Run: headless pygame with SDL's dummy video driver; simulated clock (each Clock.tick advances the game by its frame time, no real sleeping); random seed 0; keys injected as events and as key.get_pressed() state; mouse plan: one left click at the window centre at the start of phase 2, then a move to the lower-right quarter at the start of phase 3.
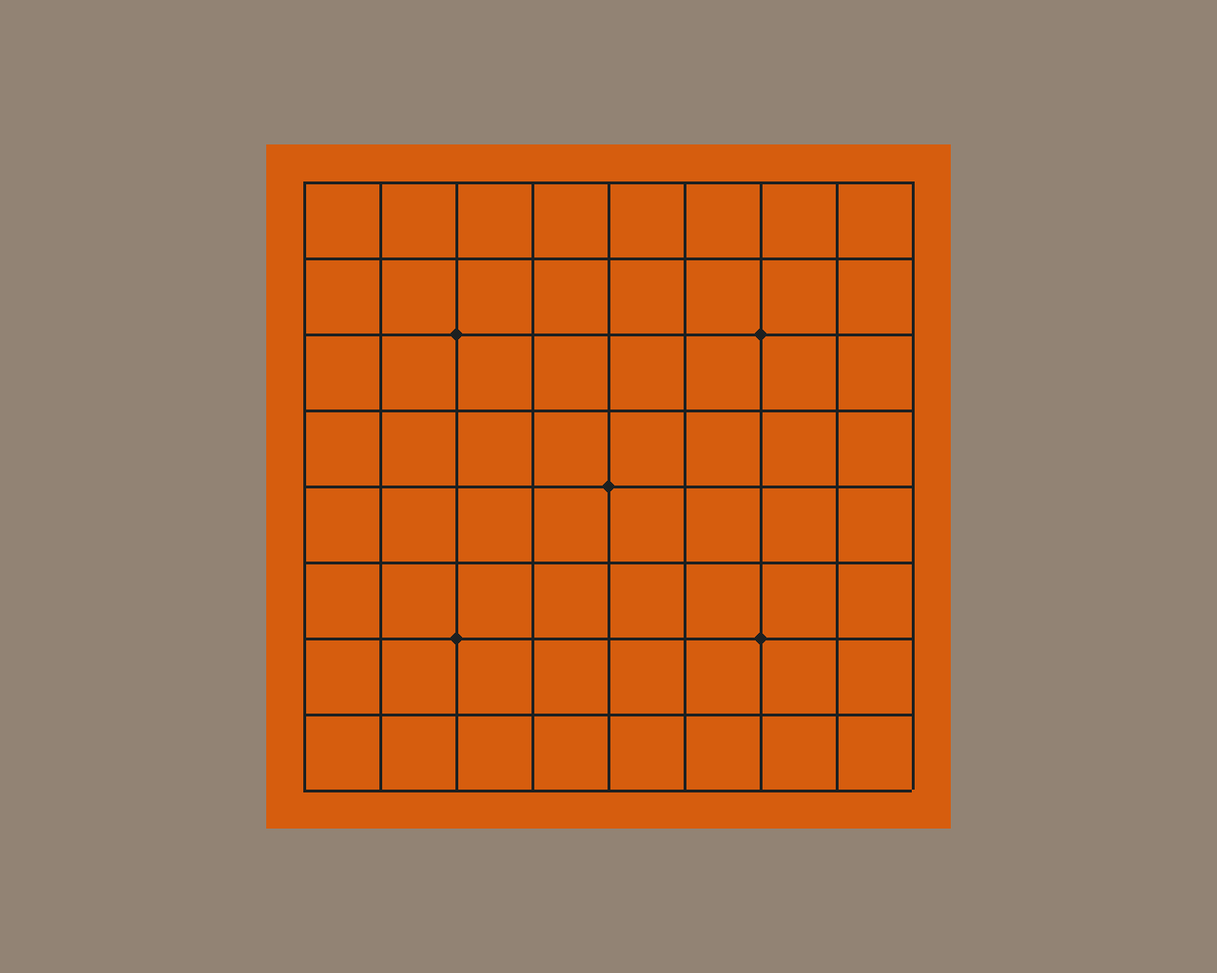
Frame 1 of 4 · flips 1–60 · no input
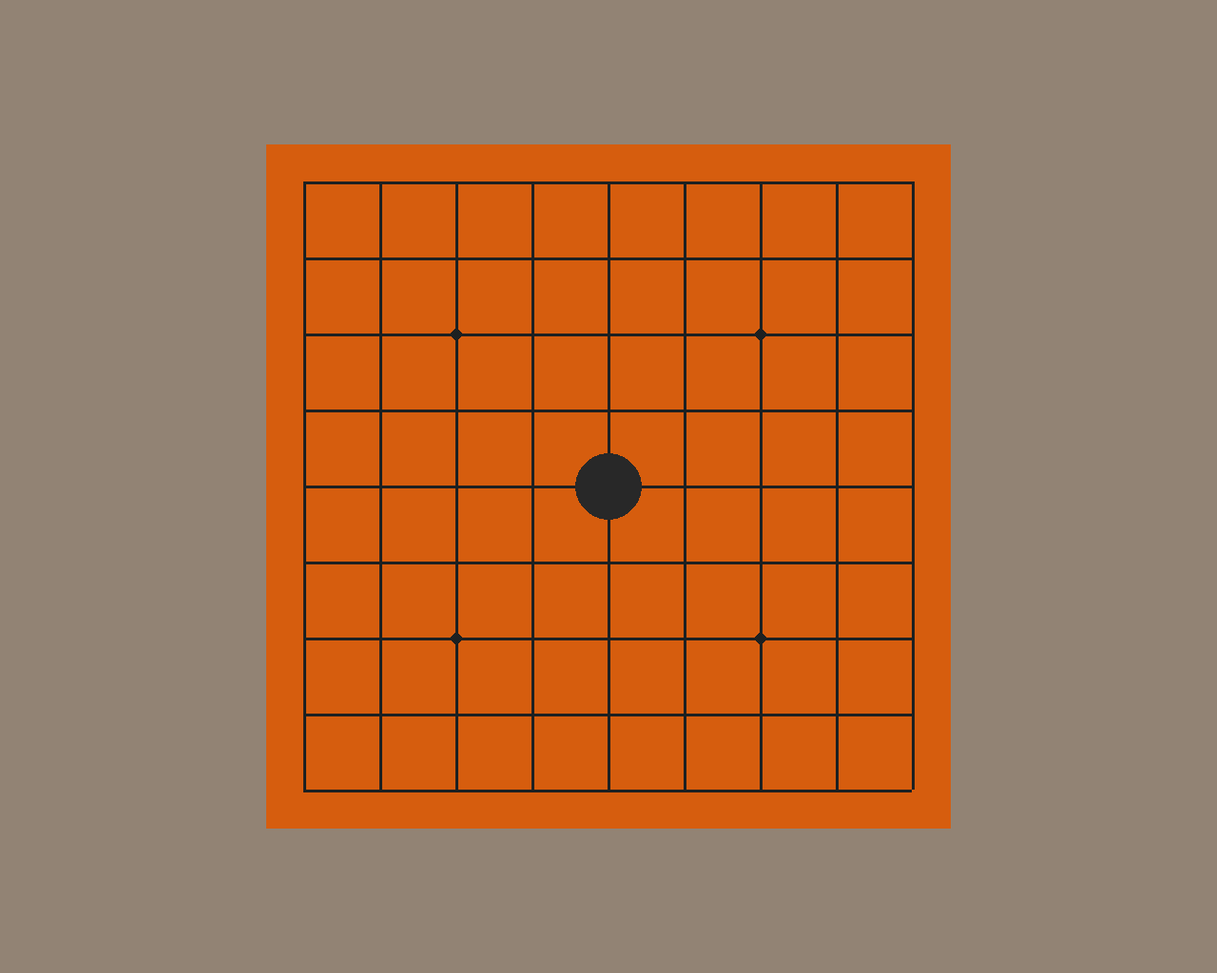
Frame 2 of 4 · flips 61–180 · clicked the window centre · tapped SPACE, RETURN · held RIGHT (→), D
Frame 3 of 4 · flips 181–300 · moved the mouse to the lower-right quarter · held DOWN (↓), S · screen unchanged from frame 2, image omitted
Frame 4 of 4 · flips 301–420 · held LEFT (←), A, UP (↑), W · screen unchanged from frame 3, image omitted

The pygame program that drew these frames:

import sys

import pygame


def main():
    # Initialise useful constants
    c = constants = {
        "SCR_WIDTH": 1280,
        "SCR_HEIGHT": 1024,
        "SCR_DIMS": (1280, 1024),
        "FPS": 60,
        "BOARD_OFFSET_X": 280,
        "BOARD_OFFSET_Y": 152,
        "GRID_SPACING": 80,
        "GRID_OFFSET": 40,
    }

    # Initialise basic game famework
    pygame.init()
    screen = pygame.display.set_mode(c["SCR_DIMS"])
    clock = pygame.time.Clock()
    dt = 0
    running = True
    black_to_play = True

    # Make board (9x9)
    board = pygame.Surface((720, 720))
    board.fill(pygame.Color("#d65d0e"))

    # Create lines spaced 80 px apart
    points = [i for i in range(39, 720, c["GRID_SPACING"])]
    line_length = points[-1] - points[0]
    h_lines = [pygame.Rect(points[0], y, line_length, 3) for y in points]
    v_lines = [pygame.Rect(x, points[0], 3, line_length) for x in points]
    # And star points
    star_points = [
        (points[2] + 1, points[2] + 1),
        (points[2] + 1, points[-3] + 1),
        (points[-3] + 1, points[2] + 1),
        (points[-3] + 1, points[-3] + 1),
        (points[4] + 1, points[4] + 1),
    ]

    # Draw lines and star points on board
    for line in h_lines:
        _ = pygame.draw.rect(board, pygame.Color("#1d2021"), line)
    for line in v_lines:
        _ = pygame.draw.rect(board, pygame.Color("#1d2021"), line)
    for point in star_points:
        pygame.draw.circle(board, pygame.Color("#1d2021"), point, 6)

    # Primary game loop
    while running:
        clicked = False  # Flag for logic loop to check click happened
        # Input event handling
        for event in pygame.event.get():
            if event.type == pygame.QUIT:
                running = False
            elif event.type == pygame.MOUSEBUTTONDOWN:
                if event.button == 1:
                    lmouse_x, lmouse_y = event.pos
                    clicked = True

        # Update game logic
        if clicked:
            board_x = (lmouse_x - c["BOARD_OFFSET_X"]) // c["GRID_SPACING"]
            board_y = (lmouse_y - c["BOARD_OFFSET_Y"]) // c["GRID_SPACING"]
            if 0 <= board_x < 9 and 0 <= board_y < 9:
                point = (points[board_x] + 1, points[board_y] + 1)
                if black_to_play:
                    pygame.draw.circle(board, pygame.Color("#282828"), point, 35)
                    black_to_play = False
                else:
                    pygame.draw.circle(board, pygame.Color("#ebdbb2"), point, 35)
                    black_to_play = True

        # Update display
        screen.fill(pygame.Color("#928374"))
        screen.blit(board, dest=(280, 152))
        pygame.display.flip()

        # Limit fps and update dt
        dt = clock.tick(60) / 1000

    pygame.quit()
    sys.exit()


if __name__ == "__main__":
    main()
